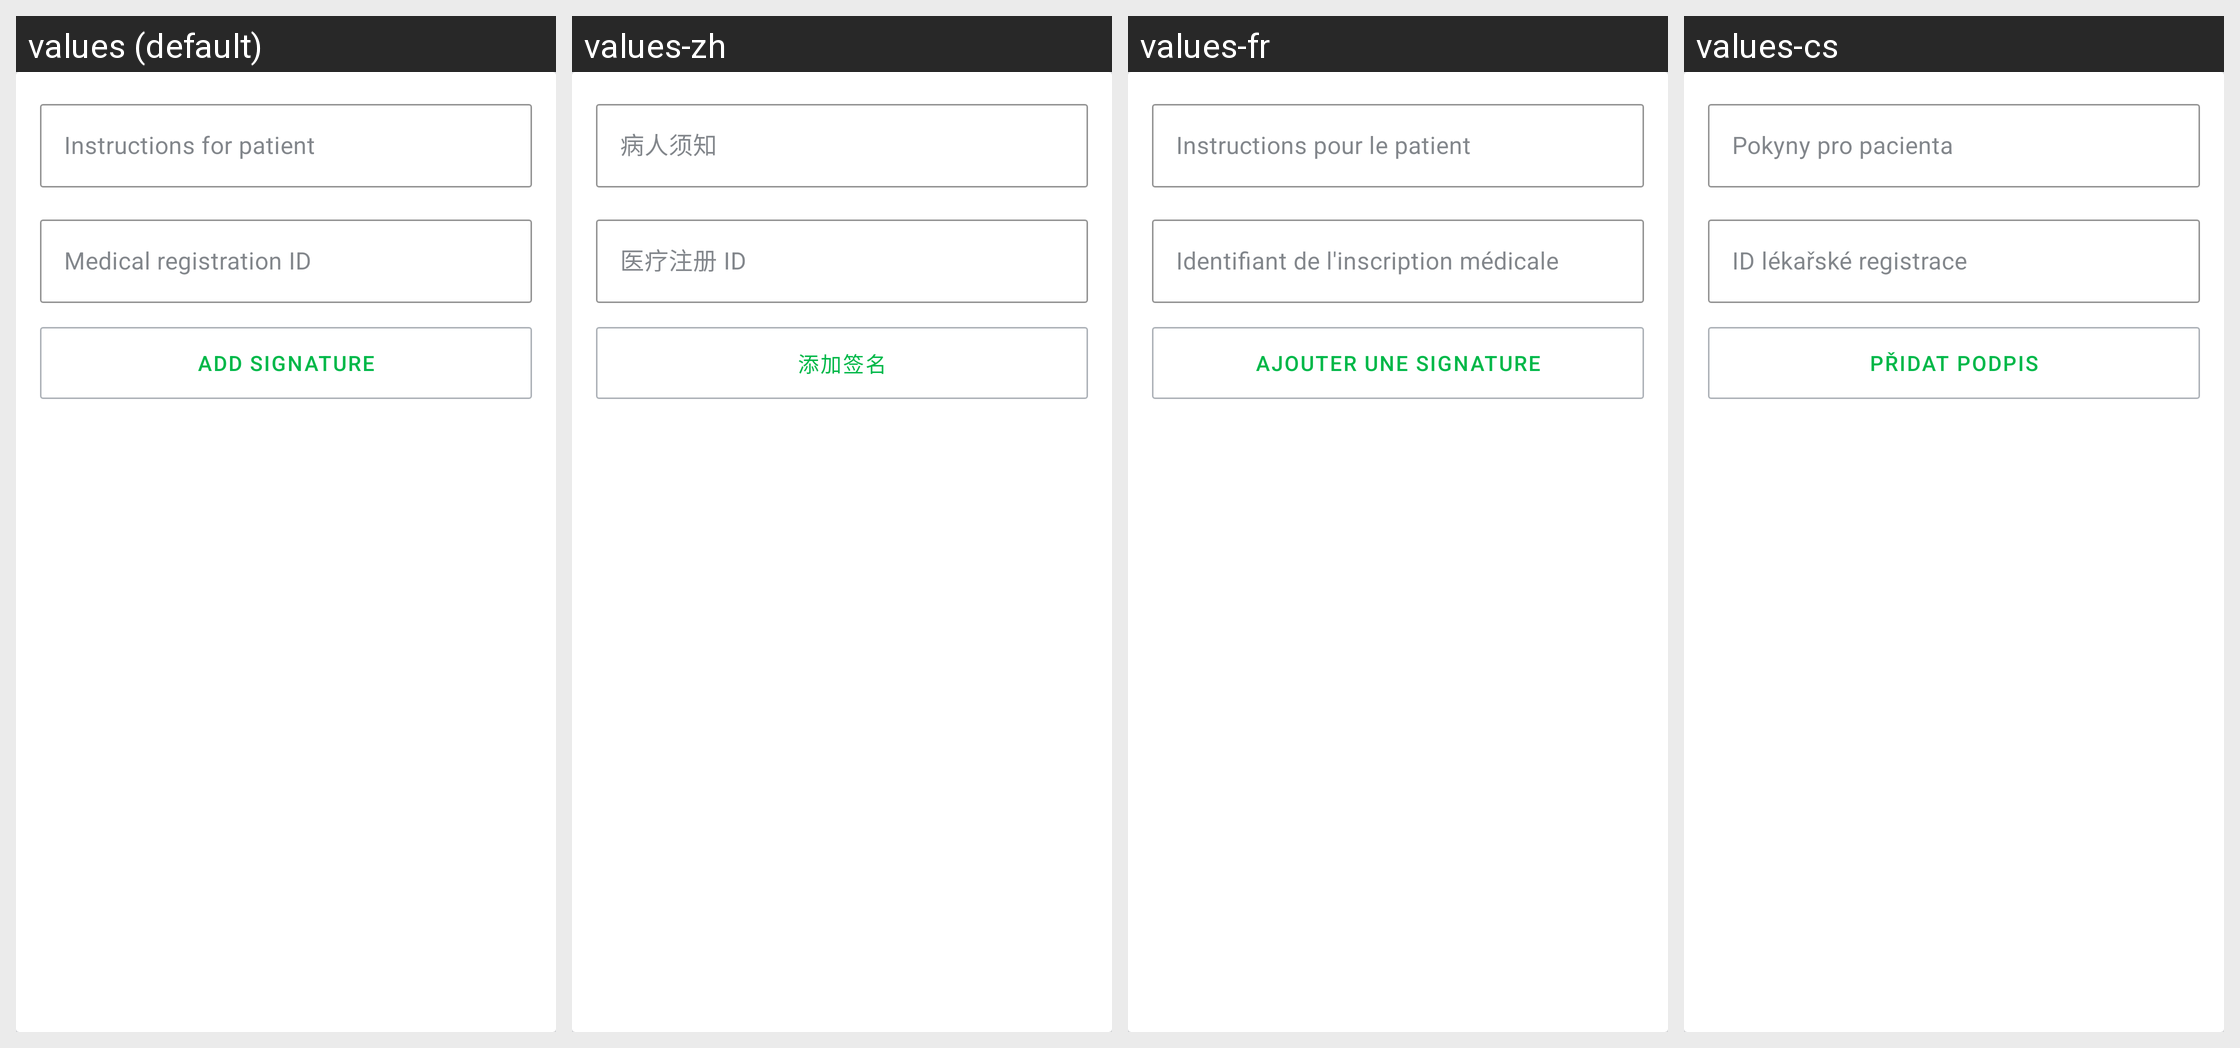

The same Android screen rendered under several of its app's locales, left to right. List the strings drawn on it with the default value and each locale's translation.
Android screen res/layout/view_teleconsult_doctor_info.xml rendered under 4 locales, left to right: values (default), values-zh, values-fr, values-cs. Device: Nexus 5 (rendered at 1080×1920; each locale shown at half size, 540×960, under a caption strip naming it); theme Theme.Simple.
Other locales in the repository, not shown: values-am-rET, values-bn-rBD, values-bn-rIN, values-es, values-hi, values-hi-rIN, values-id-rET, values-kn-rIN, values-mr-rIN, values-om-rET, values-pa, values-pa-rIN, values-si-rLK, values-sid-rET, values-so, values-so-rET, values-ta-rIN, values-ta-rLK, values-te-rIN, values-ti-rET.
Strings drawn on this screen, with the default value and each locale's value (text and hints the layout hard-codes, and strings that could not be matched under every locale, appear in the picture but are not listed):

view_teleconsult_doctor_info_instructions
  values: Instructions for patient
  values-zh: 病人须知
  values-fr: Instructions pour le patient
  values-cs: Pokyny pro pacienta

view_teleconsult_doctor_info_registration_id
  values: Medical registration ID
  values-zh: 医疗注册 ID
  values-fr: Identifiant de l'inscription médicale
  values-cs: ID lékařské registrace

view_teleconsult_doctor_info_add_signature
  values: Add Signature
  values-zh: 添加签名
  values-fr: Ajouter une signature
  values-cs: Přidat podpis

view_teleconsult_doctor_info_signature_error
  values: Add Signature
  values-zh: 添加签名
  values-fr: Ajouter une signature
  values-cs: Přidat podpis
